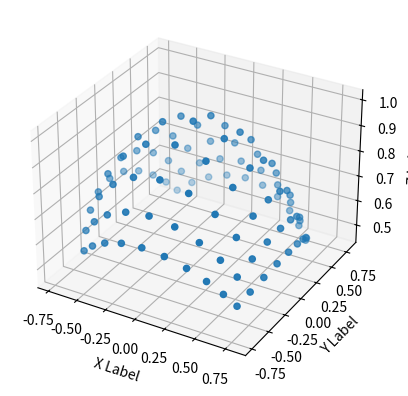

The matplotlib source for this figure:
import numpy as np
from PIL import Image, ImageColor

from mpl_toolkits import mplot3d

import matplotlib.pyplot as plt
fig = plt.figure()
ax = plt.axes(projection='3d')

width = 10
height = 10

NUM_RAYS = width*height
FOV =30 #in degrees 


def normalize(vec):
    if(np.linalg.norm(vec)==0):
        print("DIVIDING BY ZERO!!!")
    return vec / np.linalg.norm(vec)


def generate_rays(width, height):
    rays = np.zeros((width*height,  3))

    center = np.array([width / 2, height / 2])

    for x in range(0, width):
        for y in range(0, height):
           z = np.cos(np.radians(FOV/2))/np.sin(np.radians(FOV/2))
           rays[x+y*width] = normalize(np.array([(center[0]-x), center[1]-y, z]))
           # rays[x+y*width] = normalize(np.array([2*(center[0]-x)/width, 2*(center[1]-y)/height, FOV]))
    #for j in range(NUM_RAYS):
    #    x,y = (j%width), (j//width)
    #    rays[j] = normalize(np.array([center[0]-x,#2*(center[0] - x) / width,
    #        2*(center[1]-y) / height, FOV]))
    
    return rays


ray_directions = generate_rays(width, height)
#print(ray_directions[:,0])
ax.scatter(ray_directions[:, 0], ray_directions[:, 1], ray_directions[:, 2])
ax.set_xlabel('X Label')
ax.set_ylabel('Y Label')
ax.set_zlabel('Z Label')

plt.show()
